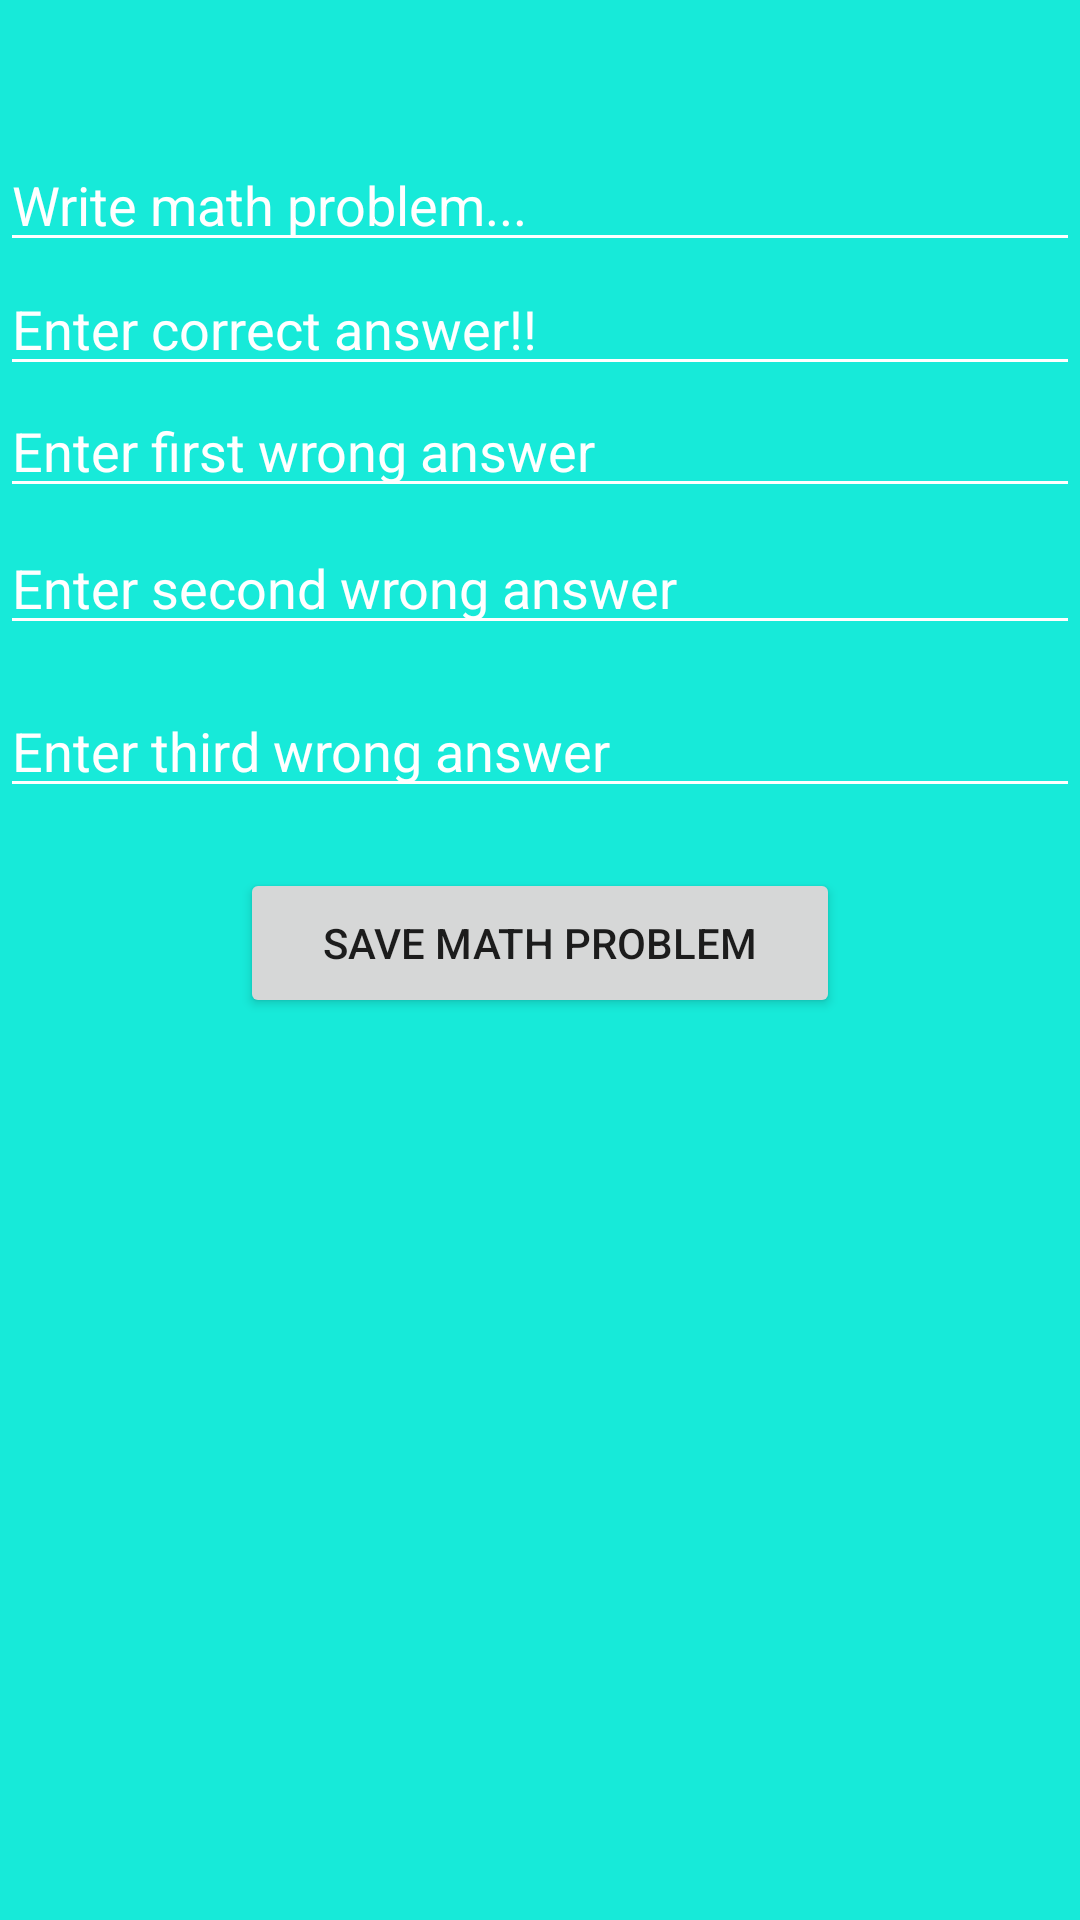

Android layout source for this screen:
<!-- AndroidManifest.xml: activity theme Theme.AppCompat.Light.NoActionBar -->
<!-- res/layout/activity_new_math_problem.xml -->
<?xml version="1.0" encoding="utf-8"?>
<RelativeLayout xmlns:android="http://schemas.android.com/apk/res/android"
    xmlns:tools="http://schemas.android.com/tools"
    android:id="@+id/view"
    android:layout_width="match_parent"
    android:layout_height="match_parent"
    android:background="@color/tirkizno_light"
    tools:context=".activity.NewMathProblemActivity">


    <ImageView
        android:id="@+id/ivDismiss"
        android:layout_width="30dp"
        android:layout_height="30dp"
        android:layout_alignParentTop="true"
        android:layout_alignParentEnd="true"
        android:layout_marginTop="16dp"
        android:layout_marginEnd="16dp"
        android:src="@drawable/ic_close" />

    <EditText
        android:id="@+id/etMathProblem"
        android:layout_width="match_parent"
        android:layout_height="wrap_content"
        android:layout_below="@id/ivDismiss"
        android:textColor="@color/white"
        android:maxLength="120"
        android:backgroundTint="@color/white"
        android:hint="Write math problem..."
        android:imeOptions="actionNext"
        android:singleLine="true"
        android:maxLines="1"
        android:nextFocusDown="@id/etCorrectAnswer"
        android:textColorHint="@color/white" />

    <EditText
        android:id="@+id/etCorrectAnswer"
        android:layout_width="match_parent"
        android:layout_height="wrap_content"
        android:layout_below="@+id/etMathProblem"
        android:maxLength="120"
        android:layout_alignParentStart="true"
        android:textColor="@color/white"
        android:backgroundTint="@color/white"
        android:singleLine="true"
        android:inputType="number"
        android:hint="Enter correct answer!!"
        android:imeOptions="actionNext"
        android:maxLines="1"
        android:nextFocusDown="@id/etWrongAnswer1"
        android:textColorHint="@color/white" />

    <EditText
        android:id="@+id/etWrongAnswer1"
        android:layout_width="match_parent"
        android:layout_height="wrap_content"
        android:singleLine="true"
        android:layout_below="@+id/etCorrectAnswer"
        android:maxLength="120"
        android:textColor="@color/white"
        android:layout_alignParentStart="true"
        android:layout_marginStart="0dp"
        android:inputType="number"
        android:layout_marginTop="-1dp"
        android:backgroundTint="@color/white"
        android:hint="Enter first wrong answer"
        android:imeOptions="actionNext"
        android:maxLines="1"
        android:nextFocusDown="@id/etWrongAnswer2"
        android:textColorHint="@color/white" />

    <EditText
        android:id="@+id/etWrongAnswer2"
        android:layout_width="match_parent"
        android:layout_height="wrap_content"
        android:layout_below="@+id/etCorrectAnswer"
        android:layout_alignParentStart="true"
        android:inputType="number"
        android:layout_marginStart="0dp"
        android:textColor="@color/white"
        android:singleLine="true"
        android:maxLength="120"
        android:layout_marginTop="45dp"
        android:backgroundTint="@color/white"
        android:hint="Enter second wrong answer"
        android:imeOptions="actionNext"
        android:maxLines="1"
        android:nextFocusDown="@id/etWrongAnswer3"
        android:textColorHint="@color/white" />

    <EditText
        android:id="@+id/etWrongAnswer3"
        android:layout_width="match_parent"
        android:layout_height="wrap_content"
        android:layout_below="@id/etWrongAnswer2"
        android:maxLength="120"
        android:layout_alignParentStart="true"
        android:layout_alignParentTop="true"
        android:textColor="@color/white"
        android:layout_marginStart="0dp"
        android:inputType="number"
        android:layout_marginTop="228dp"
        android:backgroundTint="@color/white"
        android:hint="Enter third wrong answer"
        android:imeOptions="actionDone"
        android:maxLines="1"
        android:singleLine="true"
        android:textColorHint="@color/white" />

    <Button
        android:id="@+id/buttonDone"
        android:layout_width="200dp"
        android:layout_height="50dp"
        android:layout_below="@id/etWrongAnswer3"
        android:layout_centerHorizontal="true"
        android:layout_marginTop="20dp"
        android:text="Save Math problem" />
</RelativeLayout>
<!-- resources referenced by this layout -->
<resources>
  <color name="tirkizno_light">#17EAD9</color>
  <color name="white">#ffffff</color>
</resources>
